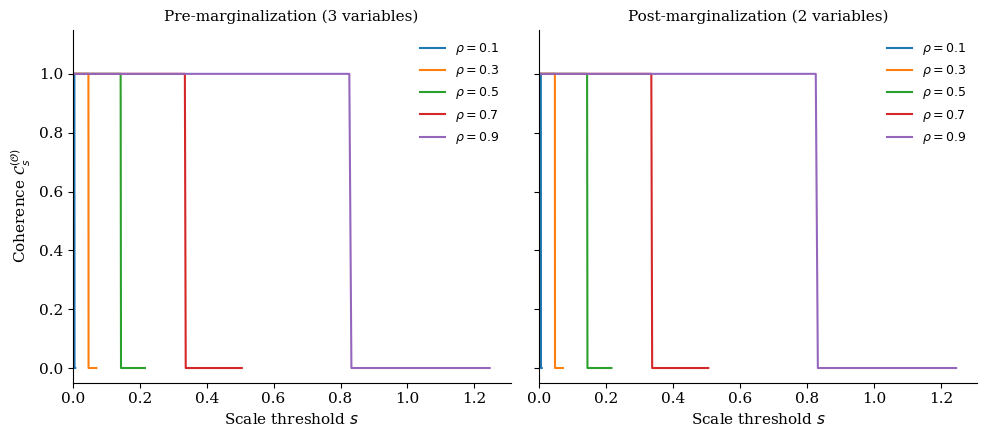

This figure's Python source: (Note: this script raises an exception after producing the figure.)
"""
Figure 1: Coherence under marginalization for jointly Gaussian variables.
Corresponds to Section 7 (Example 1), Theorems 4.19 and 4.20.
"""
import numpy as np
import matplotlib
matplotlib.use('Agg')
import matplotlib.pyplot as plt
from matplotlib import rcParams

# Publication settings
rcParams['font.family'] = 'serif'
rcParams['font.size'] = 11
rcParams['axes.linewidth'] = 0.8
rcParams['xtick.major.width'] = 0.8
rcParams['ytick.major.width'] = 0.8
rcParams['text.usetex'] = False

rho_values = [0.1, 0.3, 0.5, 0.7, 0.9]
colors = ['#1f77b4', '#ff7f0e', '#2ca02c', '#d62728', '#9467bd']

fig, axes = plt.subplots(1, 2, figsize=(10, 4.5), sharey=True)

for idx, rho in enumerate(rho_values):
    # Pairwise mutual information for uniform correlation
    mi = -0.5 * np.log(1 - rho**2)
    
    # Scale threshold values
    s_vals = np.linspace(0, 1.5 * mi, 200)
    
    # Pre-marginalization: 3 pairs, all with MI = mi
    I_total_pre = 3 * mi
    # At scale s, only pairs with B_ij >= s contribute
    I_s_pre = np.where(s_vals <= mi, 3 * mi, 0.0)
    C_s_pre = I_s_pre / I_total_pre
    
    # Post-marginalization: 1 pair, MI = mi
    I_total_post = mi
    I_s_post = np.where(s_vals <= mi, mi, 0.0)
    C_s_post = I_s_post / I_total_post
    
    axes[0].plot(s_vals, C_s_pre, color=colors[idx], linewidth=1.5,
                 label=r'$\rho = {}$'.format(rho))
    axes[1].plot(s_vals, C_s_post, color=colors[idx], linewidth=1.5,
                 label=r'$\rho = {}$'.format(rho))

for ax in axes:
    ax.set_xlabel(r'Scale threshold $s$')
    ax.set_ylim(-0.05, 1.15)
    ax.set_xlim(left=0)
    ax.legend(fontsize=9, frameon=False)
    ax.spines['top'].set_visible(False)
    ax.spines['right'].set_visible(False)

axes[0].set_ylabel(r'Coherence $\mathcal{C}^{(\mathcal{O})}_s$')
axes[0].set_title('Pre-marginalization (3 variables)', fontsize=11)
axes[1].set_title('Post-marginalization (2 variables)', fontsize=11)

plt.tight_layout()
plt.savefig('/home/ubuntu/creativity-model/figures/fig1_gaussian_coherence.pdf',
            dpi=300, bbox_inches='tight')
plt.savefig('/home/ubuntu/creativity-model/figures/fig1_gaussian_coherence.png',
            dpi=300, bbox_inches='tight')
print("Figure 1 saved.")
